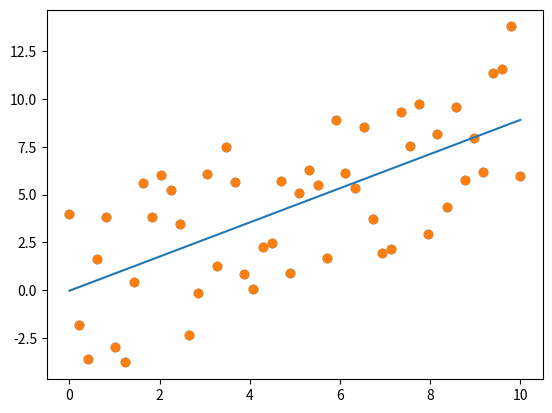

Recreate this plot in Python.
# %%
import numpy as np
import matplotlib.pyplot as plt
from numpy.random import default_rng

rng = default_rng()
# %%
x = np.linspace(start=0, stop=10, num=50)
y = np.linspace(start=0, stop=10, num=50)

for i in range(len(y)):
    noise = np.random.randint(low=-5, high=5)
    y[i] += noise

plt.scatter(x, y)
# %%

# Straight line function


def lin_reg(x, theta0, theta1):
    return theta0 + theta1 * x


plt.scatter(x, y)

# parameters
theta0 = 0
theta1 = 0

# Hyper parameters
m = len(y)
a = 0.01

for i in range(1000):
    # gradient = (lin_reg(x, theta0, theta1) - y).transpose().dot(x) / len(x)
    # theta0 -= a * gradient
    # theta1 -= a * gradient

    theta0 -= a * sum(lin_reg(x, theta0, theta1) - y) / m
    theta1 -= a * sum((lin_reg(x, theta0, theta1) - y) * x) / m

    # print(f"{theta0}, {theta1}")

plt.plot(x, lin_reg(x, theta0, theta1))
# %%
